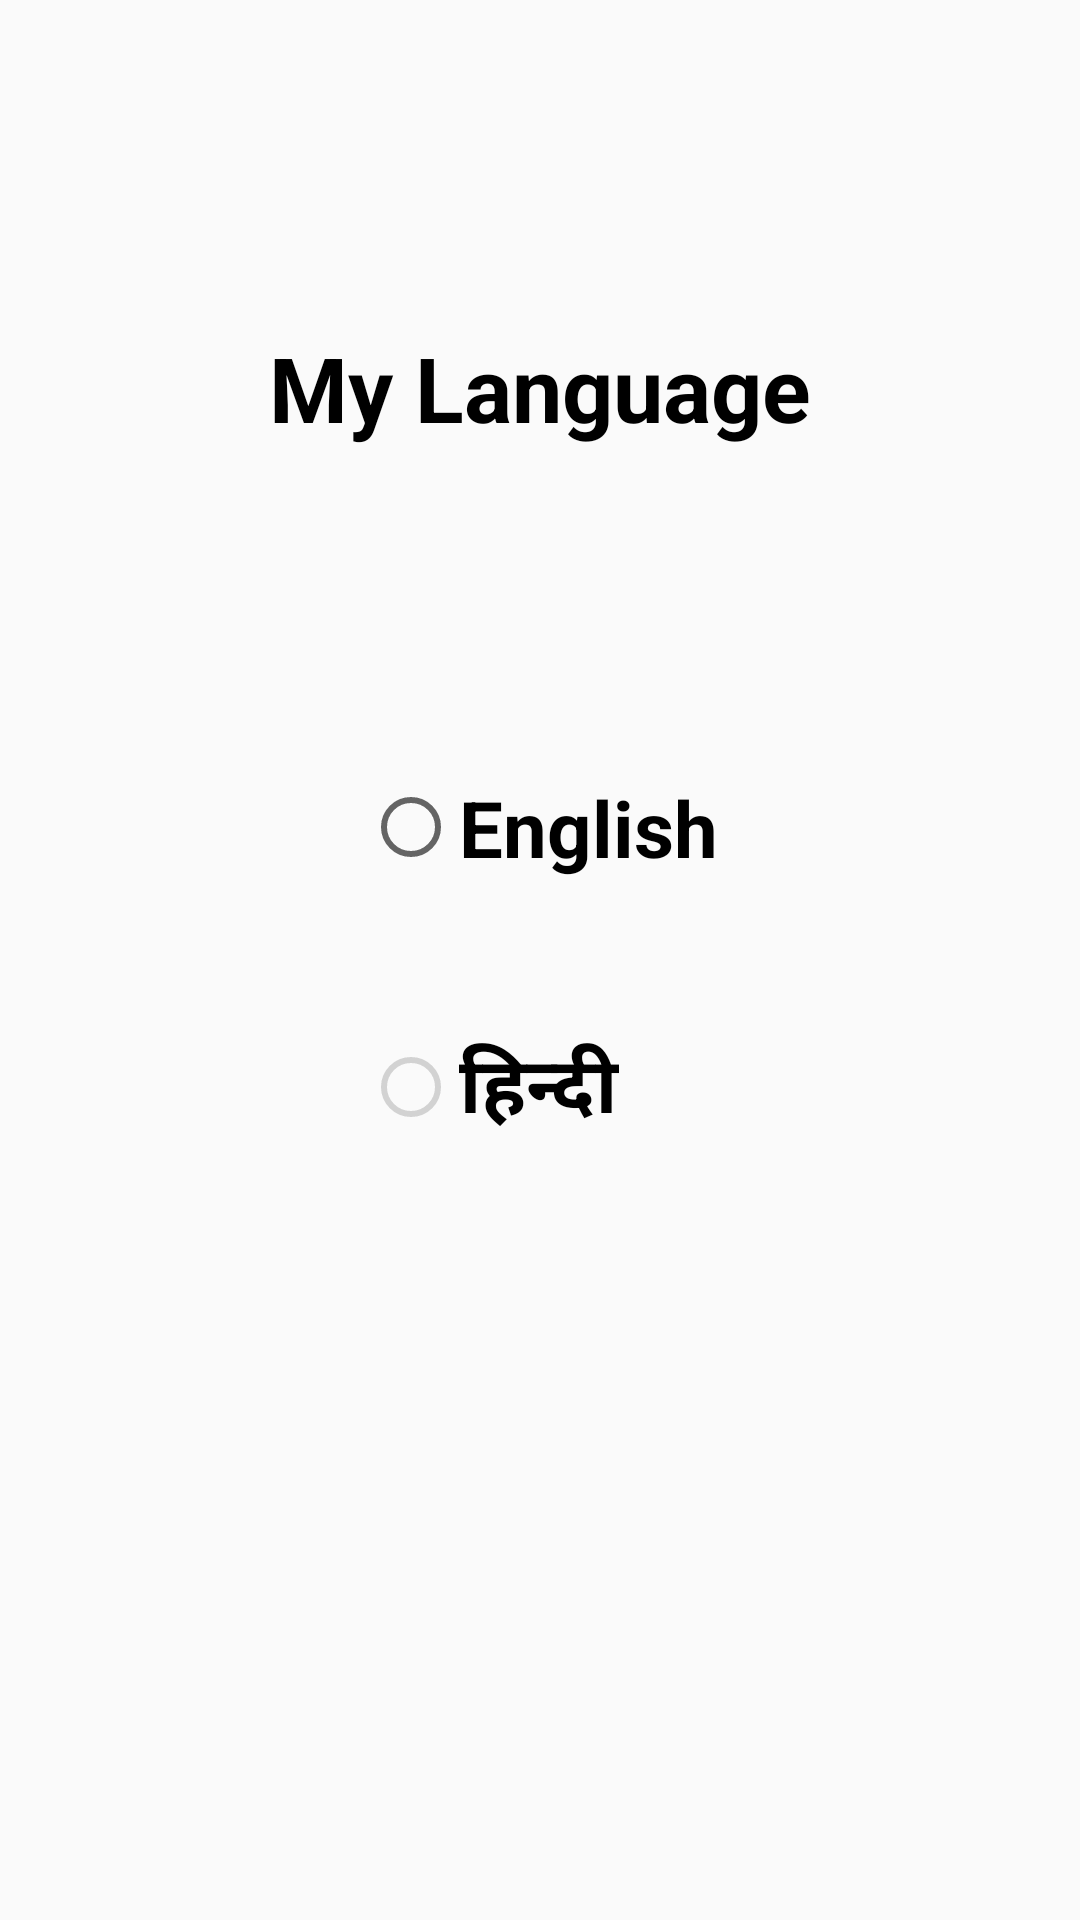

Android layout source for this screen:
<!-- AndroidManifest.xml: application theme Theme.FemCare -->
<!-- res/layout/fragment_language_selection.xml -->
<?xml version="1.0" encoding="utf-8"?>
<layout>
<androidx.constraintlayout.widget.ConstraintLayout
 xmlns:android="http://schemas.android.com/apk/res/android"
    xmlns:app="http://schemas.android.com/apk/res-auto"
    xmlns:tools="http://schemas.android.com/tools"
    android:layout_width="match_parent"
    android:layout_height="match_parent">

    <TextView
        android:id="@+id/textView"
        android:layout_width="wrap_content"
        android:layout_height="wrap_content"
        android:text="My Language"
        android:textSize="30sp"
        android:textStyle="bold"
        android:textColor="@color/black"
        app:layout_constraintBottom_toTopOf="@+id/languageRadioGroup"
        app:layout_constraintEnd_toEndOf="parent"
        app:layout_constraintStart_toStartOf="parent"
        app:layout_constraintTop_toTopOf="parent" />

    <RadioGroup
        android:id="@+id/languageRadioGroup"
        android:layout_width="wrap_content"
        android:layout_height="wrap_content"
        app:layout_constraintTop_toTopOf="parent"
        app:layout_constraintBottom_toBottomOf="parent"
        app:layout_constraintEnd_toEndOf="parent"
        app:layout_constraintStart_toStartOf="parent">

        <RadioButton
            android:id="@+id/englishRadioButton"
            android:layout_width="wrap_content"
            android:layout_height="wrap_content"
            android:text="@string/app_language_english"
            android:textColor="@color/black"
            android:textSize="26sp"
            android:textStyle="bold"
            app:layout_constraintBottom_toBottomOf="parent"
            app:layout_constraintEnd_toEndOf="parent"
            app:layout_constraintStart_toStartOf="parent"
            app:layout_constraintTop_toTopOf="parent"
            />

        <RadioButton
            android:id="@+id/hindiRadioButton"
            android:layout_width="wrap_content"
            android:layout_height="wrap_content"
            android:layout_marginTop="50dp"
            android:text="@string/app_language_hindi"
            android:enabled="false"
            android:textColor="@color/black"
            android:textSize="26sp"
            android:textStyle="bold"
            app:layout_constraintStart_toStartOf="@+id/englishRadioButton"
            app:layout_constraintTop_toBottomOf="@+id/englishRadioButton" />

    </RadioGroup>

</androidx.constraintlayout.widget.ConstraintLayout>
</layout>
<!-- resources referenced by this layout -->
<resources>
  <color name="black">#FF000000</color>
  <string name="app_language_english">English</string>
  <string name="app_language_hindi">हिन्दी</string>
  <style name="Theme.FemCare" parent="Theme.AppCompat.Light.DarkActionBar">
          
          <item name="colorPrimary">@color/purple_500</item>
          <item name="colorPrimaryDark">@color/purple_700</item>
          <item name="colorAccent">@color/teal_200</item>
          
      </style>
  <color name="purple_500">#FF6200EE</color>
  <color name="purple_700">#FF3700B3</color>
  <color name="teal_200">#FF03DAC5</color>
</resources>
